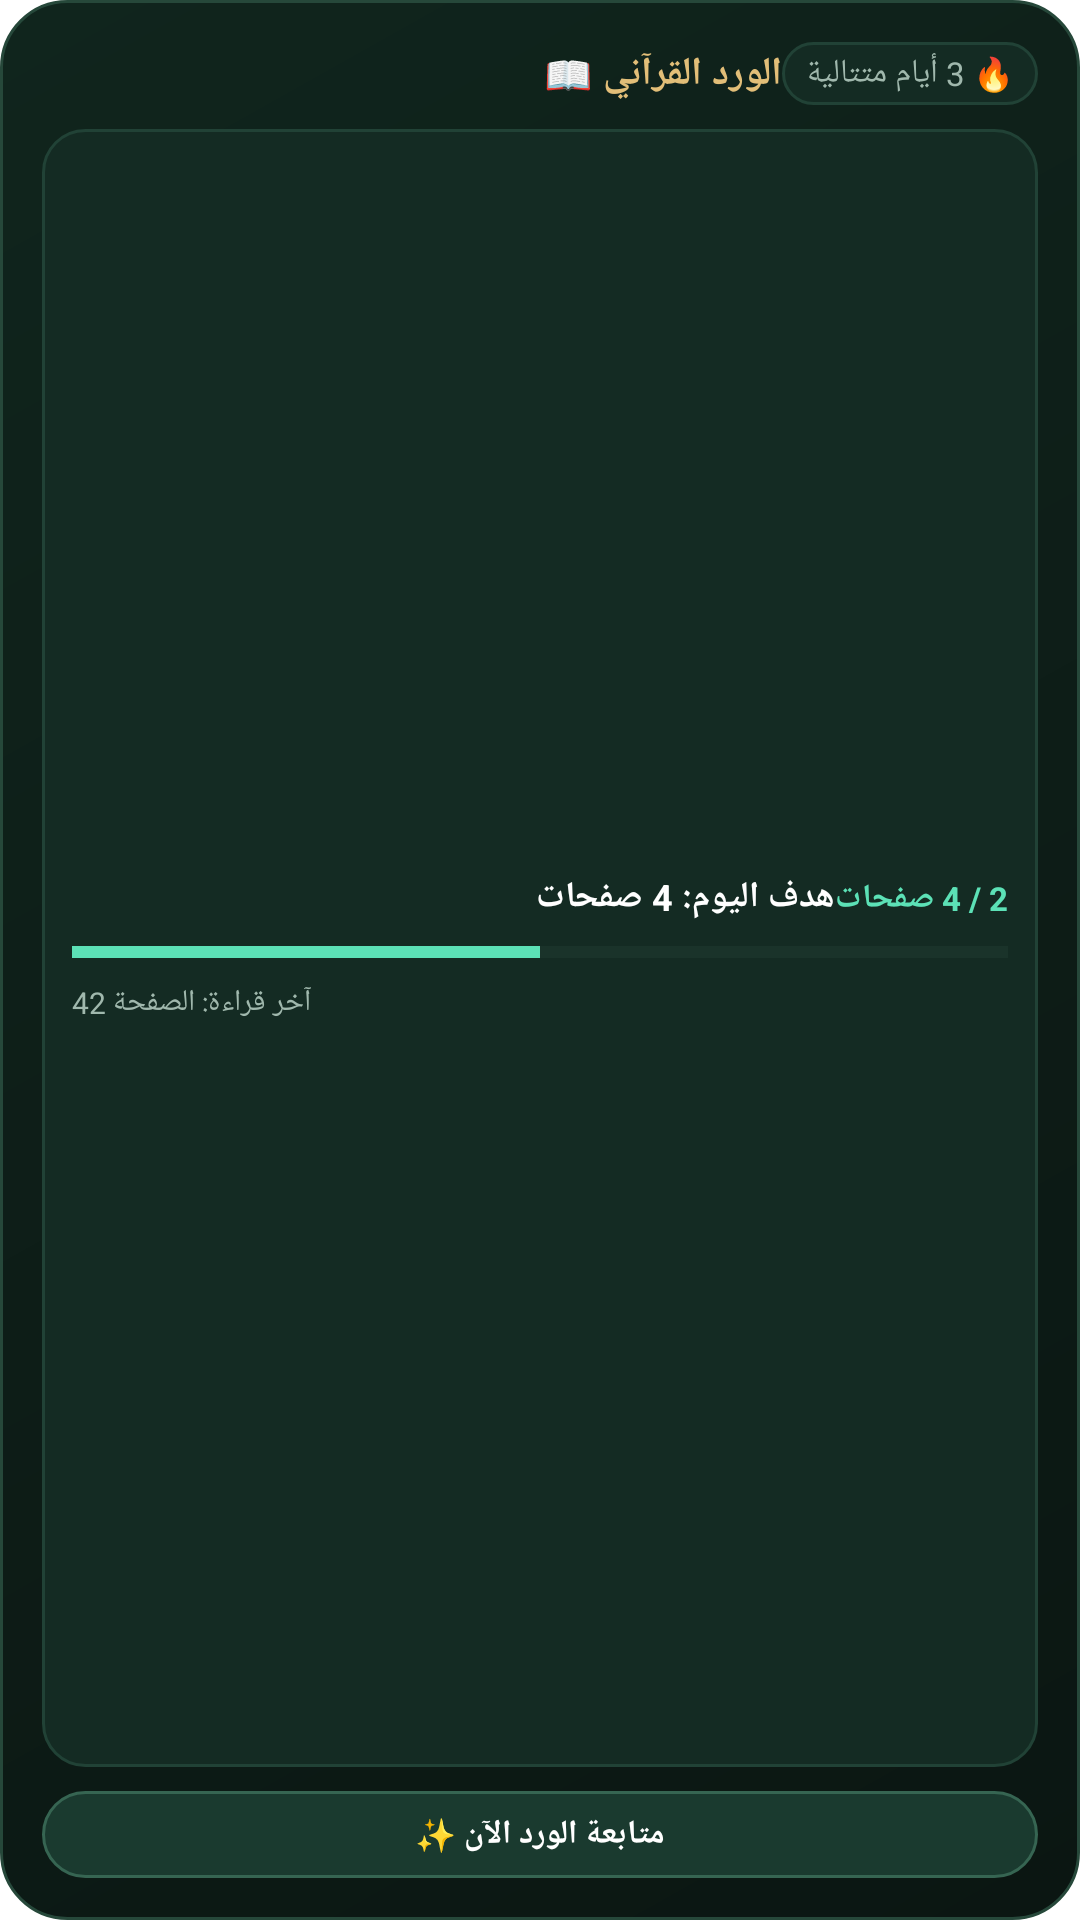

The Android layout XML behind this screen, and the referenced resources:
<!-- AndroidManifest.xml: fallback theme Theme.MaterialComponents.DayNight.NoActionBar -->
<!-- res/layout/widget_wird_khatma.xml -->
<?xml version="1.0" encoding="utf-8"?>
<LinearLayout xmlns:android="http://schemas.android.com/apk/res/android"
    android:id="@+id/widget_root_wird"
    android:layout_width="match_parent"
    android:layout_height="match_parent"
    android:background="@drawable/widget_bg_emerald"
    android:orientation="vertical"
    android:padding="14dp">

    
    <LinearLayout
        android:layout_width="match_parent"
        android:layout_height="wrap_content"
        android:orientation="horizontal"
        android:gravity="center_vertical"
        android:layout_marginBottom="8dp">

        <TextView
            android:layout_width="0dp"
            android:layout_height="wrap_content"
            android:layout_weight="1"
            android:text="الورد القرآني 📖"
            android:textColor="#E2BE78"
            android:textSize="13sp"
            android:textStyle="bold" />

        <TextView
            android:id="@+id/wird_widget_streak"
            android:layout_width="wrap_content"
            android:layout_height="wrap_content"
            android:text="🔥 3 أيام متتالية"
            android:textColor="#A0B8AD"
            android:textSize="11sp"
            android:background="@drawable/widget_card_inner"
            android:paddingLeft="8dp"
            android:paddingRight="8dp"
            android:paddingTop="3dp"
            android:paddingBottom="3dp" />
    </LinearLayout>

    
    <LinearLayout
        android:layout_width="match_parent"
        android:layout_height="0dp"
        android:layout_weight="1"
        android:orientation="vertical"
        android:background="@drawable/widget_card_inner"
        android:padding="10dp"
        android:gravity="center_vertical">

        <LinearLayout
            android:layout_width="match_parent"
            android:layout_height="wrap_content"
            android:orientation="horizontal"
            android:layout_marginBottom="6dp">

            <TextView
                android:id="@+id/wird_widget_plan"
                android:layout_width="0dp"
                android:layout_height="wrap_content"
                android:layout_weight="1"
                android:text="هدف اليوم: 4 صفحات"
                android:textColor="#FFFFFF"
                android:textSize="12sp"
                android:textStyle="bold" />

            <TextView
                android:id="@+id/wird_widget_progress_text"
                android:layout_width="wrap_content"
                android:layout_height="wrap_content"
                android:text="2 / 4 صفحات"
                android:textColor="#5CE1B6"
                android:textSize="11sp"
                android:textStyle="bold" />
        </LinearLayout>

        
        <ProgressBar
            android:id="@+id/wird_widget_progress_bar"
            style="?android:attr/progressBarStyleHorizontal"
            android:layout_width="match_parent"
            android:layout_height="8dp"
            android:max="100"
            android:progress="50"
            android:progressTint="#5CE1B6"
            android:progressBackgroundTint="#2C4A3E"
            android:layout_marginBottom="6dp" />

        <TextView
            android:id="@+id/wird_widget_last_page"
            android:layout_width="wrap_content"
            android:layout_height="wrap_content"
            android:text="آخر قراءة: الصفحة 42"
            android:textColor="#A0B8AD"
            android:textSize="10sp" />
    </LinearLayout>

    
    <LinearLayout
        android:id="@+id/wird_btn_continue"
        android:layout_width="match_parent"
        android:layout_height="wrap_content"
        android:background="@drawable/widget_btn_secondary"
        android:gravity="center"
        android:paddingTop="7dp"
        android:paddingBottom="7dp"
        android:layout_marginTop="8dp"
        android:clickable="true"
        android:focusable="true">

        <TextView
            android:id="@+id/wird_widget_btn_label"
            android:layout_width="wrap_content"
            android:layout_height="wrap_content"
            android:text="متابعة الورد الآن ✨"
            android:textColor="#FFFFFF"
            android:textSize="11sp"
            android:textStyle="bold" />
    </LinearLayout>

</LinearLayout>
<!-- resources referenced by this layout -->
<resources>
  <!-- drawable widget_bg_emerald (drawable) -->
  <?xml version="1.0" encoding="utf-8"?>
  <shape xmlns:android="http://schemas.android.com/apk/res/android"
      android:shape="rectangle">
      <gradient
          android:startColor="#10251D"
          android:endColor="#0B1612"
          android:angle="315" />
      <corners android:radius="22dp" />
      <stroke
          android:width="1dp"
          android:color="#26483A" />
  </shape>
  <!-- drawable widget_btn_secondary (drawable) -->
  <?xml version="1.0" encoding="utf-8"?>
  <shape xmlns:android="http://schemas.android.com/apk/res/android"
      android:shape="rectangle">
      <solid android:color="#1A3A2F" />
      <corners android:radius="14dp" />
      <stroke
          android:width="1dp"
          android:color="#366552" />
  </shape>
  <!-- drawable widget_card_inner (drawable) -->
  <?xml version="1.0" encoding="utf-8"?>
  <shape xmlns:android="http://schemas.android.com/apk/res/android"
      android:shape="rectangle">
      <solid android:color="#142B23" />
      <corners android:radius="14dp" />
      <stroke
          android:width="1dp"
          android:color="#214236" />
  </shape>
</resources>
